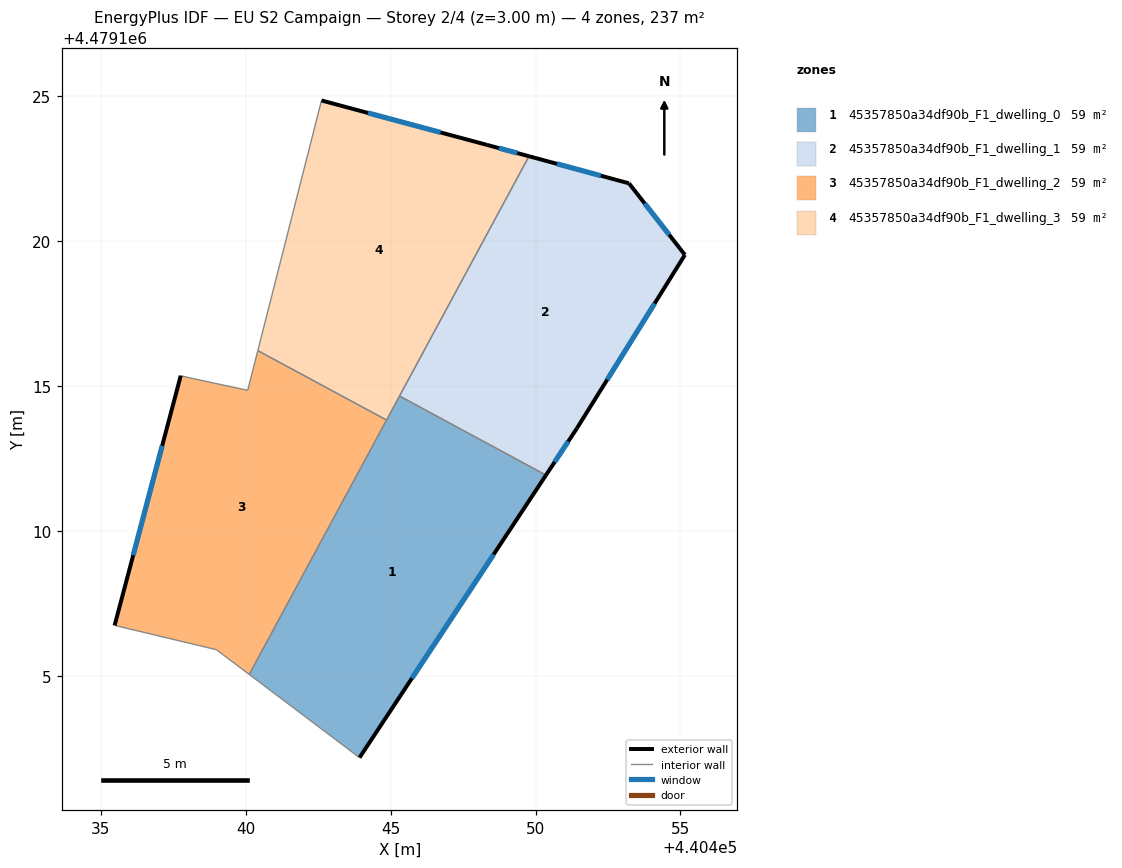
=== STOREY PLAN SPEC (per zone: floor XY polygon, exterior-wall plan segments, windows/doors) ===
zone 1: 45357850a34df90b_F1_dwelling_0  (59.1 m²)
  floor: (440450.36, 4479111.92) (440443.93, 4479102.17) (440440.12, 4479105.04) (440445.31, 4479114.65)
  exterior wall: (440443.93, 4479102.17) – (440450.36, 4479111.92)  [11.7 m]
    window: (440445.73, 4479104.91) – (440448.55, 4479109.18)  [6.7 m²]
  interior walls: 4
zone 2: 45357850a34df90b_F1_dwelling_1  (59.1 m²)
  floor: (440453.22, 4479121.99) (440455.16, 4479119.52) (440451.43, 4479113.54) (440450.36, 4479111.92) (440445.31, 4479114.65) (440449.78, 4479122.92)
  exterior wall: (440455.16, 4479119.52) – (440453.22, 4479121.99)  [3.1 m]
    window: (440454.61, 4479120.22) – (440453.77, 4479121.30)  [1.8 m²]
  exterior wall: (440451.43, 4479113.54) – (440455.16, 4479119.52)  [7.1 m]
    window: (440452.47, 4479115.22) – (440454.11, 4479117.84)  [4.1 m²]
  exterior wall: (440450.36, 4479111.92) – (440451.43, 4479113.54)  [1.9 m]
    window: (440450.66, 4479112.37) – (440451.13, 4479113.08)  [1.1 m²]
  exterior wall: (440453.22, 4479121.99) – (440449.78, 4479122.92)  [3.6 m]
    window: (440452.26, 4479122.25) – (440450.74, 4479122.66)  [2.1 m²]
  interior walls: 2
zone 3: 45357850a34df90b_F1_dwelling_2  (59.1 m²)
  floor: (440444.86, 4479113.82) (440440.12, 4479105.04) (440438.99, 4479105.90) (440435.47, 4479106.74) (440437.76, 4479115.35) (440438.09, 4479115.27) (440440.07, 4479114.85) (440440.42, 4479116.22)
  exterior wall: (440437.76, 4479115.35) – (440435.47, 4479106.74)  [8.9 m]
    window: (440437.12, 4479112.93) – (440436.12, 4479109.16)  [5.1 m²]
  interior walls: 7
zone 4: 45357850a34df90b_F1_dwelling_3  (59.2 m²)
  floor: (440449.78, 4479122.92) (440444.86, 4479113.82) (440440.42, 4479116.22) (440442.61, 4479124.85) (440448.33, 4479123.32)
  exterior wall: (440448.33, 4479123.32) – (440442.61, 4479124.85)  [5.9 m]
    window: (440446.72, 4479123.75) – (440444.22, 4479124.42)  [3.4 m²]
  exterior wall: (440449.78, 4479122.92) – (440448.33, 4479123.32)  [1.5 m]
    window: (440449.37, 4479123.04) – (440448.73, 4479123.21)  [0.9 m²]
  interior walls: 4

=== DERIVED (storey summary) ===
Building: EU S2 Campaign
Storey: 2 of 4  (floor level z = 3.00 m)
Storey gross floor area: 236.6 m²
Zones on this storey: 4
  - 45357850a34df90b_F1_dwelling_0: floor 59.1 m²; exterior wall 11.7 m (35.0 m²); 1 window(s) 6.7 m²; WWR 19.2%
  - 45357850a34df90b_F1_dwelling_1: floor 59.1 m²; exterior wall 15.7 m (47.1 m²); 4 window(s) 9.0 m²; WWR 19.2%
  - 45357850a34df90b_F1_dwelling_2: floor 59.1 m²; exterior wall 8.9 m (26.7 m²); 1 window(s) 5.1 m²; WWR 19.2%
  - 45357850a34df90b_F1_dwelling_3: floor 59.2 m²; exterior wall 7.4 m (22.2 m²); 2 window(s) 4.3 m²; WWR 19.2%
Zone adjacency (shared interzone walls):
  - 45357850a34df90b_F1_dwelling_0 ↔ 45357850a34df90b_F1_dwelling_1
  - 45357850a34df90b_F1_dwelling_0 ↔ 45357850a34df90b_F1_dwelling_2
  - 45357850a34df90b_F1_dwelling_0 ↔ 45357850a34df90b_F1_dwelling_3
  - 45357850a34df90b_F1_dwelling_1 ↔ 45357850a34df90b_F1_dwelling_3
  - 45357850a34df90b_F1_dwelling_2 ↔ 45357850a34df90b_F1_dwelling_3